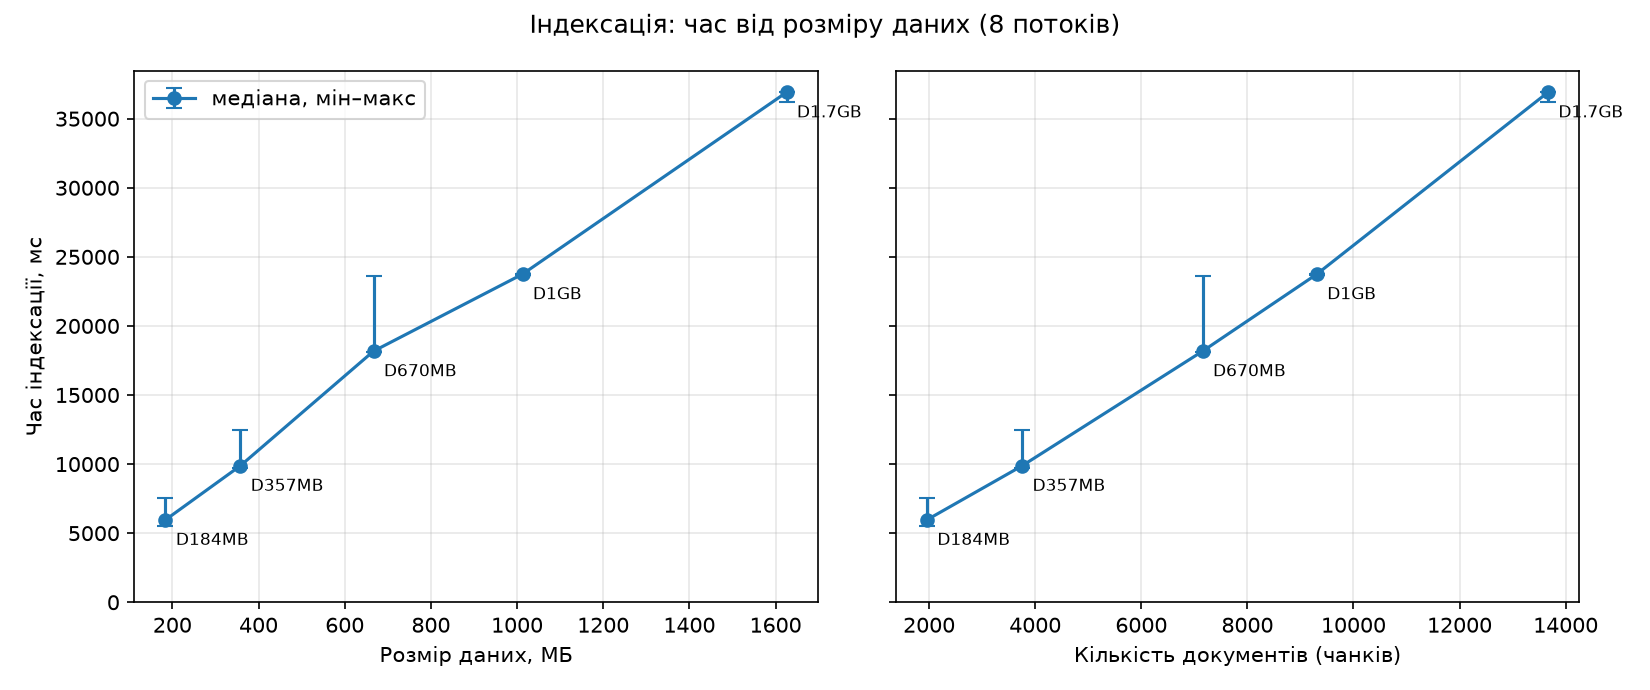

The table this chart was drawn from, first rows:
timestamp, dataset, files, size_mb, repeat, position, threads, cold, time_ms, wall_ms, documents_indexed, books, terms, postings, log_ms, heap_mb, heap_max_mb
2026-11-25T00:01:37, D1GB, 1883, 1013, 1, 1, 8, 1, 31276, 31329, 9309, 1883, 752887, 22012598, 31276, 1088, 5700
2026-11-25T00:01:54, D357MB, 815, 357.7, 1, 2, 8, 0, 12462, 12512, 3753, 815, 627700, 10436352, 12462, 821, 5700
2026-11-25T00:02:22, D670MB, 1694, 666.9, 1, 3, 8, 0, 23597, 23662, 7156, 1694, 728339, 19718662, 23597, 1302, 5700
2026-11-25T00:03:04, D1.7GB, 2808, 1625, 1, 4, 8, 0, 36908, 36972, 13666, 2808, 843162, 33133604, 36908, 1529, 5700
2026-11-25T00:03:15, D184MB, 425, 184.0, 1, 5, 8, 0, 7516, 7562, 1958, 425, 540768, 5433073, 7516, 538, 5700
2026-11-25T00:03:43, D1GB, 1883, 1013, 2, 1, 8, 0, 23705, 23753, 9309, 1883, 752887, 22012598, 23705, 1105, 5700
2026-11-25T00:04:06, D670MB, 1694, 666.9, 2, 2, 8, 0, 18174, 18234, 7156, 1694, 728339, 19718662, 18174, 1199, 5700
2026-11-25T00:04:16, D184MB, 425, 184.0, 2, 3, 8, 0, 5508, 5565, 1958, 425, 540768, 5433073, 5508, 452, 5700
2026-11-25T00:04:57, D1.7GB, 2808, 1625, 2, 4, 8, 0, 36188, 36230, 13666, 2808, 843162, 33133604, 36188, 2025, 5700
2026-11-25T00:05:11, D357MB, 815, 357.7, 2, 5, 8, 0, 9876, 9943, 3753, 815, 627700, 10436352, 9876, 836, 5700
2026-11-25T00:05:40, D1GB, 1883, 1013, 3, 1, 8, 0, 23792, 23839, 9309, 1883, 752887, 22012598, 23792, 1268, 5700
2026-11-25T00:05:54, D357MB, 815, 357.7, 3, 2, 8, 0, 9694, 9734, 3753, 815, 627700, 10436352, 9694, 719, 5700
2026-11-25T00:06:16, D670MB, 1694, 666.9, 3, 3, 8, 0, 18132, 18188, 7156, 1694, 728339, 19718662, 18132, 1268, 5700
2026-11-25T00:06:27, D184MB, 425, 184.0, 3, 4, 8, 0, 5964, 6017, 1958, 425, 540768, 5433073, 5964, 398, 5700
2026-11-25T00:07:08, D1.7GB, 2808, 1625, 3, 5, 8, 0, 36917, 36965, 13666, 2808, 843162, 33133604, 36917, 2315, 5700
